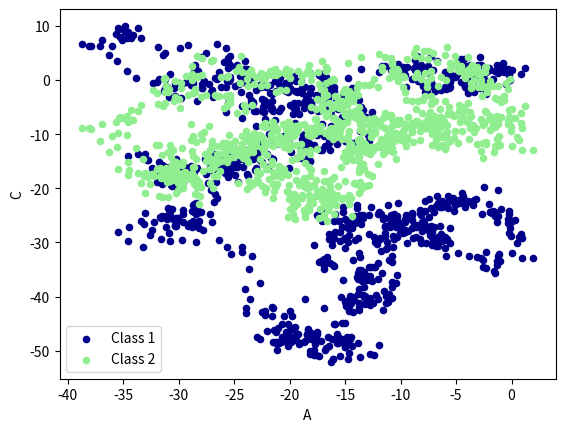

The matplotlib source for this figure:
#!/usr/bin/python
# -*- coding: UTF-8 -*-

"""
Please note, this code is only for python 3+. If you are using python 2+, please modify the code accordingly.
"""
from __future__ import print_function
import pandas as pd
import numpy as np
import matplotlib.pyplot as plt

# plot data

# Series
data = pd.Series(np.random.randn(1000), index=np.arange(1000))
data = data.cumsum()
##data.plot()

# DataFrame
data = pd.DataFrame(np.random.randn(1000, 4), index=np.arange(1000), columns=list("ABCD"))
data = data.cumsum()
# plot methods:
# 'bar', 'hist', 'box', 'kde', 'area', scatter', hexbin', 'pie'
ax = data.plot.scatter(x='A', y='B', color='DarkBlue', label="Class 1")
data.plot.scatter(x='A', y='C', color='LightGreen', label='Class 2', ax=ax)

plt.show()